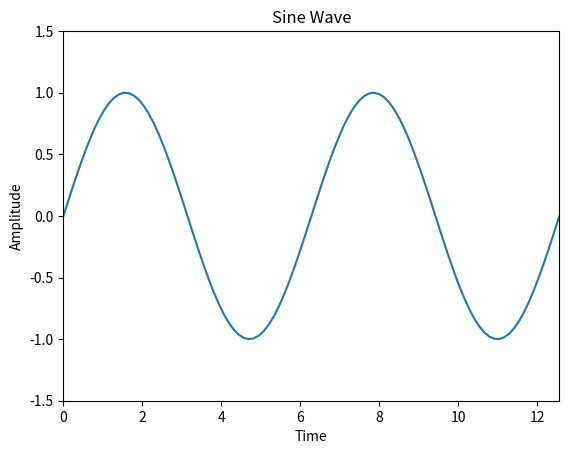

The script that saved this image:
# example of using numpy with Matplot libraries
import numpy as np
import matplotlib.pyplot as plt

x = np.linspace(0, 4*np.pi, 100)
sinx = np.sin(x)
plt.plot(x, sinx)
plt.xlabel("Time")
plt.ylabel("Amplitude")
plt.title("Sine Wave")
plt.xlim([0, 4*np.pi])
plt.ylim([-1.5,1.5])
plt.show()